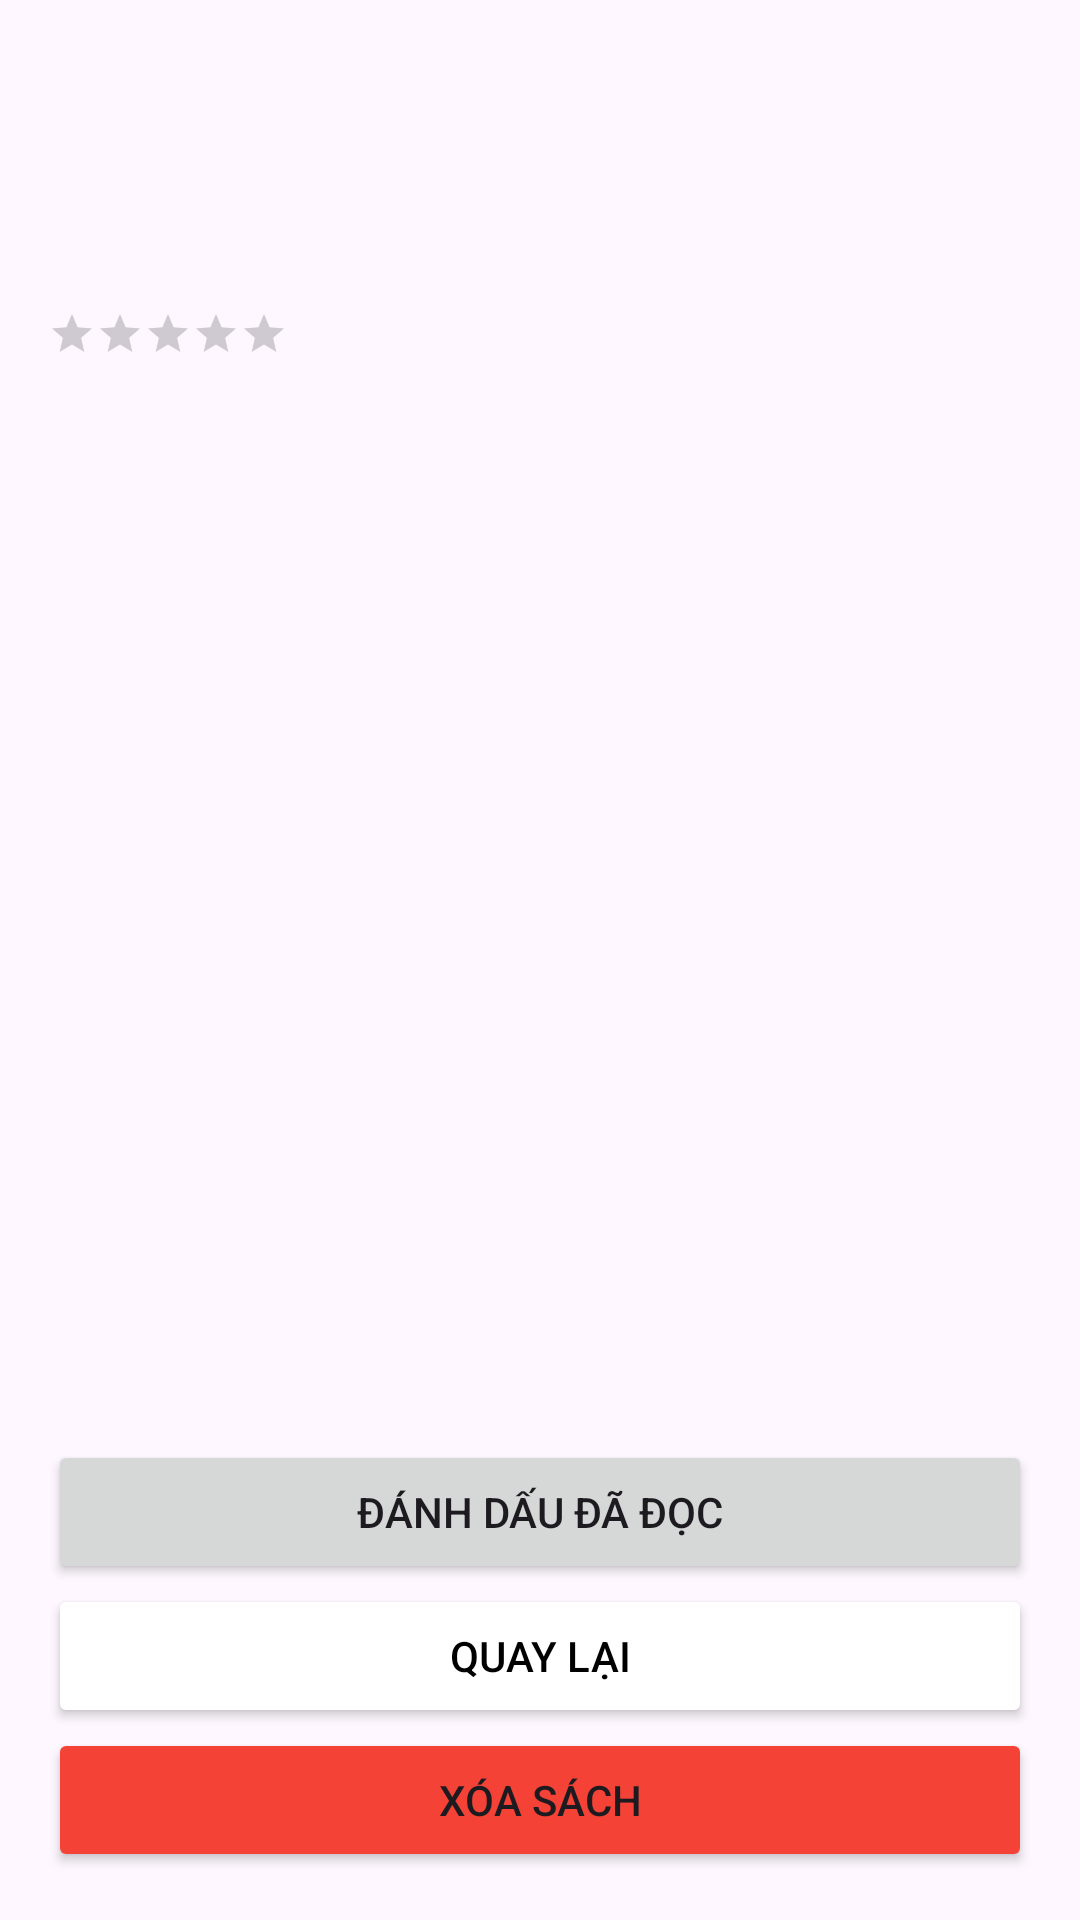

Write the Android layout XML for this screen, with the resource values it uses.
<!-- AndroidManifest.xml: application theme Theme.QlySach -->
<!-- res/layout/activity_book_detail.xml -->
<?xml version="1.0" encoding="utf-8"?>
<LinearLayout xmlns:android="http://schemas.android.com/apk/res/android"
    android:layout_width="match_parent" android:layout_height="match_parent"
    android:orientation="vertical" android:padding="16dp">

    <TextView android:id="@+id/tvDetailTitle" android:layout_width="wrap_content" android:layout_height="wrap_content" android:textSize="22sp" android:textStyle="bold"/>
    <TextView android:id="@+id/tvDetailAuthor" android:layout_width="wrap_content" android:layout_height="wrap_content" android:layout_marginTop="5dp"/>
    <TextView android:id="@+id/tvDetailStatus" android:layout_width="wrap_content" android:layout_height="wrap_content" android:layout_marginTop="5dp" android:textColor="#FF5722"/>

    <RatingBar android:id="@+id/rbDetailRating" style="?android:attr/ratingBarStyleSmall" android:layout_width="wrap_content" android:layout_height="wrap_content" android:layout_marginTop="10dp" android:isIndicator="true"/>

    <TextView android:id="@+id/tvDetailNote" android:layout_width="match_parent" android:layout_height="0dp" android:layout_weight="1" android:layout_marginTop="10dp"/>

    <Button android:id="@+id/btnMarkRead" android:layout_width="match_parent" android:layout_height="wrap_content" android:text="Đánh dấu đã đọc"/>
    <Button android:id="@+id/btnBack" android:layout_width="match_parent" android:layout_height="wrap_content" android:text="Quay lại" android:backgroundTint="#FFFFFF" android:textColor="#000000"/>
    <Button android:id="@+id/btnDelete" android:layout_width="match_parent" android:layout_height="wrap_content" android:text="Xóa sách" android:backgroundTint="#F44336"/>
</LinearLayout>
<!-- resources referenced by this layout -->
<resources>
  <style name="Theme.QlySach" parent="Base.Theme.QlySach" />
  <style name="Base.Theme.QlySach" parent="Theme.Material3.DayNight.NoActionBar">
          
          
      </style>
</resources>
